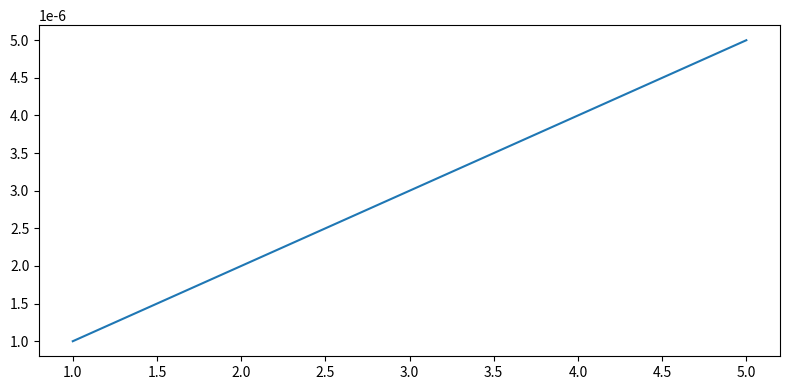

Python code for this plot: (Note: this script raises an exception after producing the figure.)
import numpy as np
import matplotlib.pyplot as plt

x = [1,2,3,4,5]
y = [0.000001,0.000002,0.000003,0.000004,0.000005]
fig, axs = plt.subplots(nrows=1, ncols=1, figsize=(8, 4))
axs.plot(x,y)
plt.tight_layout()
exponent = axs.yaxis.get_offset_text().get_text()
print('exponent:', int(exponent.split('e−')[1]))
plt.show()